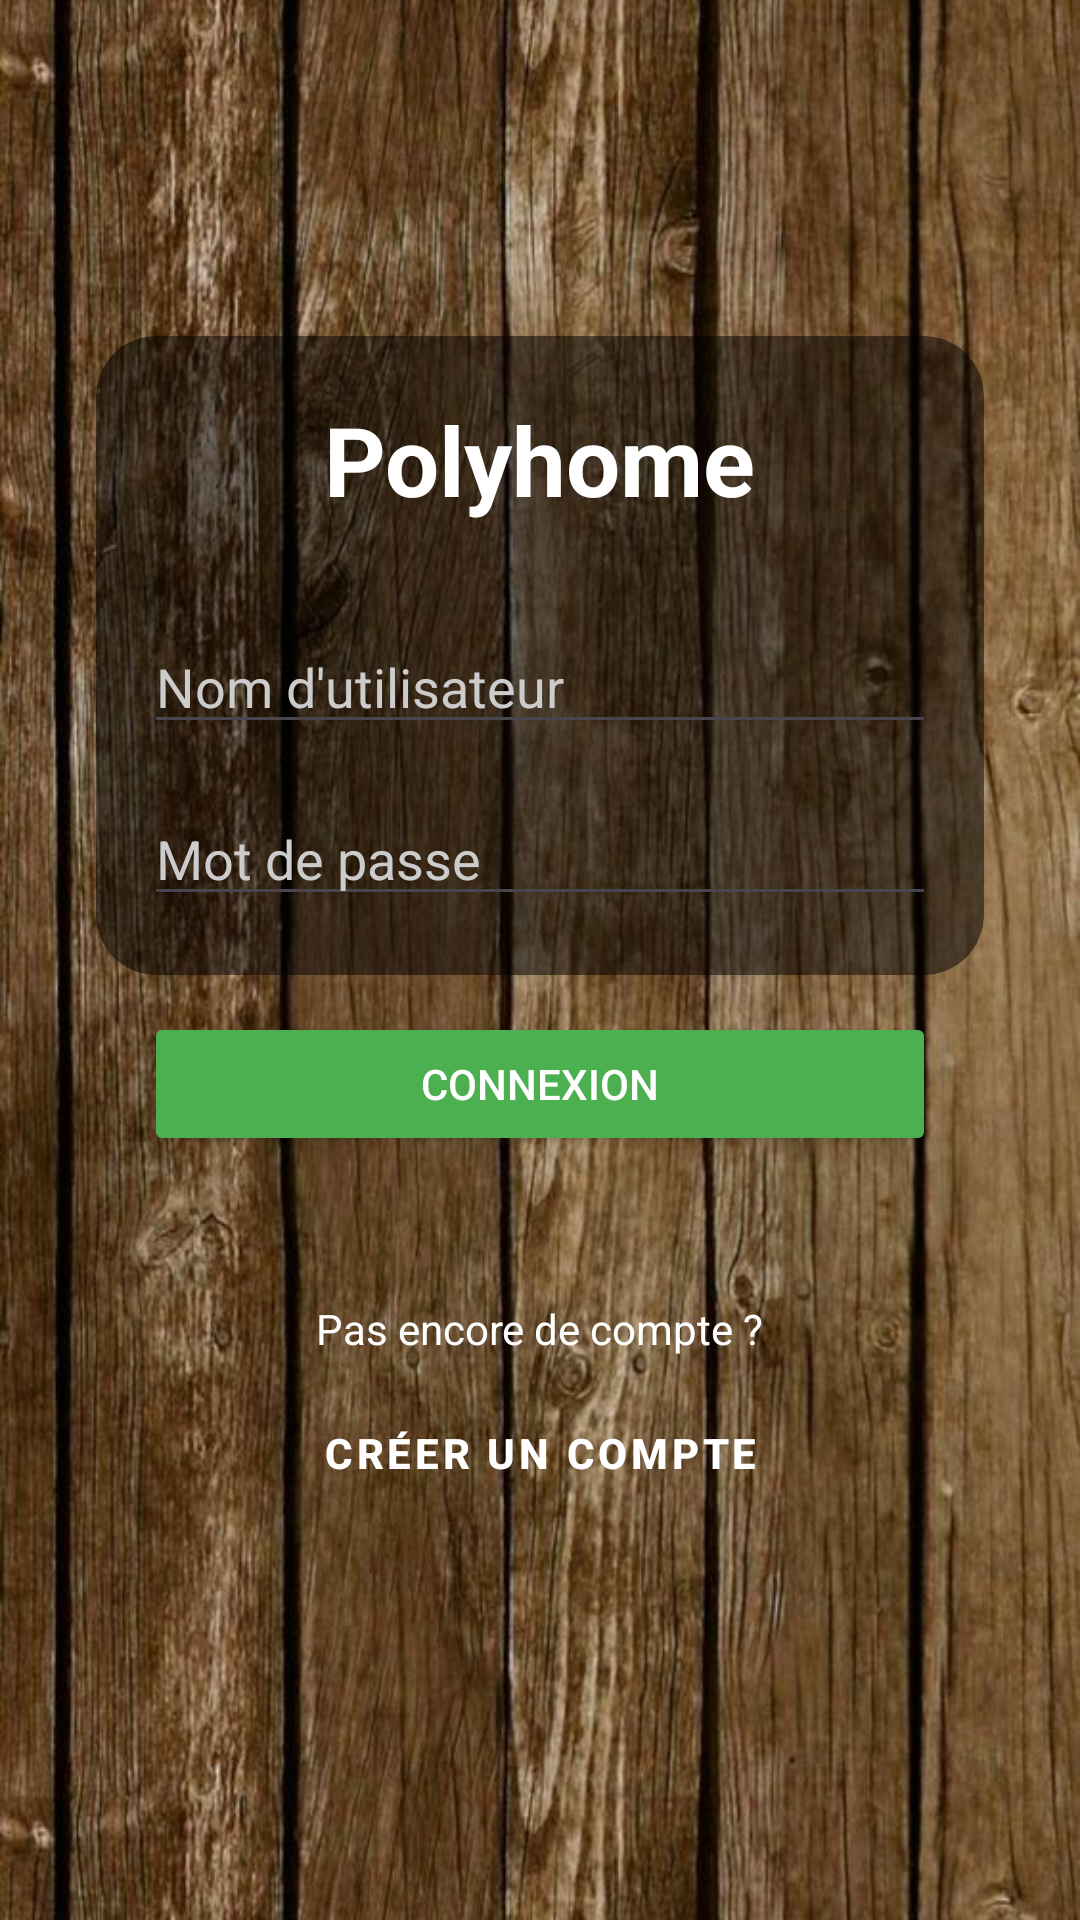

The Android layout XML behind this screen, and the referenced resources:
<!-- AndroidManifest.xml: application theme Theme.PolyhomeSIDREVILLERET -->
<!-- res/layout/activity_login.xml -->
<?xml version="1.0" encoding="utf-8"?>
<androidx.constraintlayout.widget.ConstraintLayout
    xmlns:android="http://schemas.android.com/apk/res/android"
    xmlns:app="http://schemas.android.com/apk/res-auto"
    android:id="@+id/main"
    android:layout_width="match_parent"
    android:layout_height="match_parent"
    android:background="@drawable/image">

    <androidx.cardview.widget.CardView
        android:id="@+id/backgroundCard"
        android:layout_width="0dp"
        android:layout_height="0dp"
        android:layout_marginStart="32dp"
        android:layout_marginEnd="32dp"
        android:layout_marginTop="-20dp"
        android:layout_marginBottom="-20dp"
        app:cardBackgroundColor="#80000000"
        app:cardCornerRadius="20dp"
        app:cardElevation="0dp"
        app:layout_constraintBottom_toBottomOf="@+id/txtPassword"
        app:layout_constraintEnd_toEndOf="parent"
        app:layout_constraintStart_toStartOf="parent"
        app:layout_constraintTop_toTopOf="@+id/textView" />

    <TextView
        android:id="@+id/textView"
        android:layout_width="wrap_content"
        android:layout_height="wrap_content"
        android:text="Polyhome"
        android:textColor="@android:color/white"
        android:textSize="32sp"
        android:textStyle="bold"
        app:layout_constraintBottom_toTopOf="@+id/txtMail"
        app:layout_constraintEnd_toEndOf="parent"
        app:layout_constraintStart_toStartOf="parent"
        app:layout_constraintTop_toTopOf="parent"
        app:layout_constraintVertical_chainStyle="packed" />

    <EditText
        android:id="@+id/txtMail"
        android:layout_width="0dp"
        android:layout_height="wrap_content"
        android:layout_marginStart="48dp"
        android:layout_marginTop="32dp"
        android:layout_marginEnd="48dp"
        android:ems="10"
        android:hint="Nom d'utilisateur"
        android:inputType="text"
        android:textColor="@android:color/white"
        android:textColorHint="#CCCCCC"
        app:layout_constraintBottom_toTopOf="@+id/txtPassword"
        app:layout_constraintEnd_toEndOf="parent"
        app:layout_constraintStart_toStartOf="parent"
        app:layout_constraintTop_toBottomOf="@+id/textView" />

    <EditText
        android:id="@+id/txtPassword"
        android:layout_width="0dp"
        android:layout_height="wrap_content"
        android:layout_marginTop="16dp"
        android:layout_marginStart="48dp"
        android:layout_marginEnd="48dp"
        android:ems="10"
        android:hint="Mot de passe"
        android:inputType="textPassword"
        android:textColor="@android:color/white"
        android:textColorHint="#CCCCCC"
        app:layout_constraintBottom_toTopOf="@+id/button_connexion"
        app:layout_constraintEnd_toEndOf="parent"
        app:layout_constraintStart_toStartOf="parent"
        app:layout_constraintTop_toBottomOf="@+id/txtMail" />

    <Button
        android:id="@+id/button_connexion"
        android:layout_width="0dp"
        android:layout_height="wrap_content"
        android:layout_marginTop="32dp"
        android:layout_marginStart="48dp"
        android:layout_marginEnd="48dp"
        android:text="Connexion"
        android:textColor="@color/white"
        android:backgroundTint="#4CAF50"
        app:layout_constraintBottom_toTopOf="@+id/textView2"
        app:layout_constraintEnd_toEndOf="parent"
        app:layout_constraintStart_toStartOf="parent"
        app:layout_constraintTop_toBottomOf="@+id/txtPassword" />

    <TextView
        android:id="@+id/textView2"
        android:layout_width="wrap_content"
        android:layout_height="wrap_content"
        android:layout_marginTop="48dp"
        android:text="Pas encore de compte ?"
        android:textColor="@android:color/white"
        app:layout_constraintBottom_toTopOf="@+id/button_creation"
        app:layout_constraintEnd_toEndOf="parent"
        app:layout_constraintStart_toStartOf="parent"
        app:layout_constraintTop_toBottomOf="@+id/button_connexion" />

    <Button
        android:id="@+id/button_creation"
        style="@style/Widget.MaterialComponents.Button.TextButton"
        android:layout_width="wrap_content"
        android:layout_height="wrap_content"
        android:layout_marginTop="8dp"
        android:onClick="registerNewAccount"
        android:text="Créer un compte"
        android:textStyle="bold"
        android:textColor="@android:color/white"
        app:layout_constraintBottom_toBottomOf="parent"
        app:layout_constraintEnd_toEndOf="parent"
        app:layout_constraintStart_toStartOf="parent"
        app:layout_constraintTop_toBottomOf="@+id/textView2" />

</androidx.constraintlayout.widget.ConstraintLayout>
<!-- resources referenced by this layout -->
<resources>
  <!-- drawable image: jpg bitmap (drawable, 109802 bytes) -->
  <style name="Theme.PolyhomeSIDREVILLERET" parent="Base.Theme.PolyhomeSIDREVILLERET" />
  <style name="Base.Theme.PolyhomeSIDREVILLERET" parent="Theme.Material3.DayNight.NoActionBar">
          
          
      </style>
  <!-- not gathered from this repository: default colours our renderer supplied (Android Studio template values) -->
  <color name="white">#FFFFFFFF</color>
</resources>
